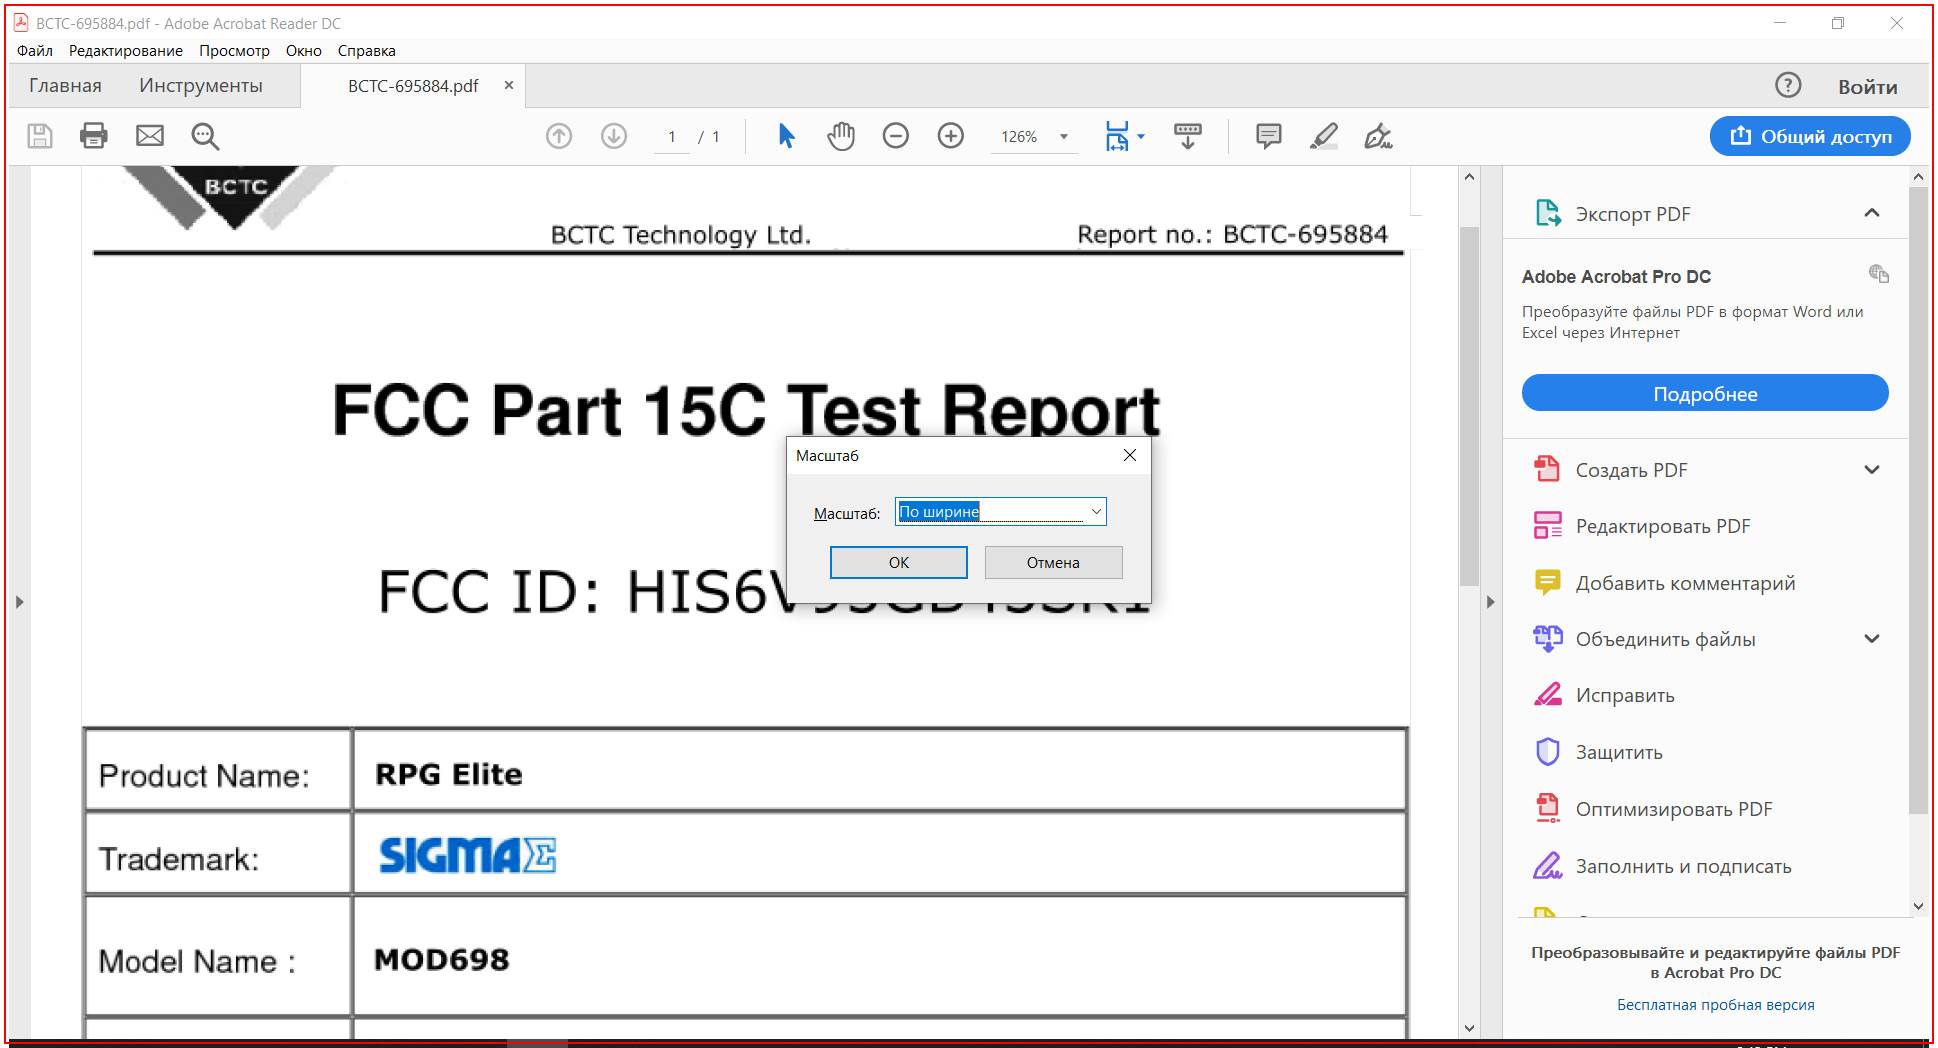
Task: Scrape data from scanned PDF document using optical character recognition
Workflow: Main

Step 1: type a value into the element in window '*.pdf - Adobe Acrobat Reader DC' (acrord32.exe)

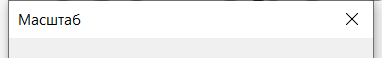
Step 2: Zoom window on the dialog in window 'Масштаб' (acrord32.exe)

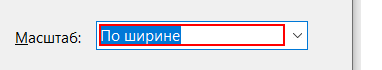
Step 3: type "50" into the text box 'Масштаб:'

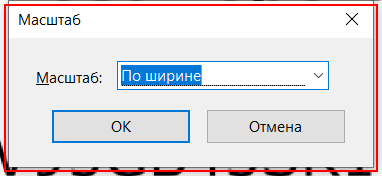
Step 4: type a value into 'acrord32.exe  Масштаб'

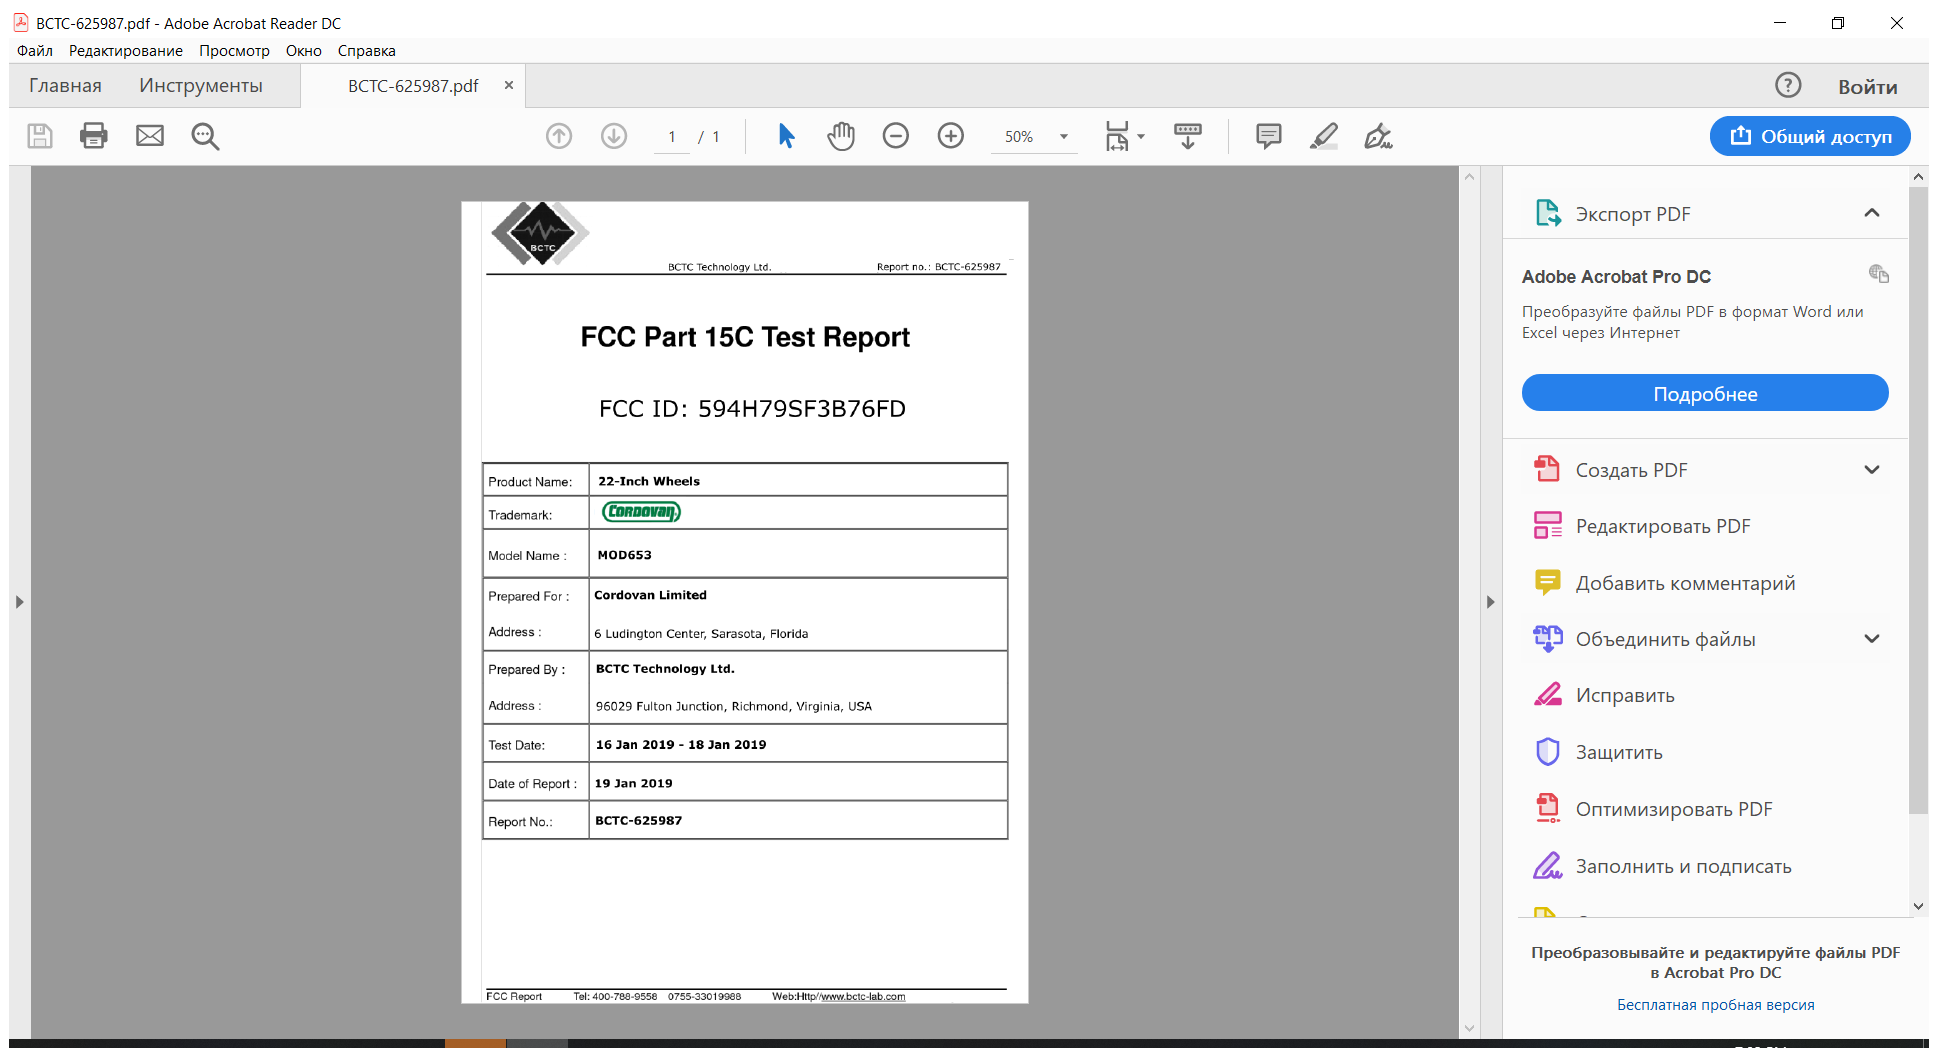
Step 5: Attach Window 'BCTC 6259 Acrobatsd' on the element in window '*.pdf - Adobe Acrobat Reader DC' (acrord32.exe)

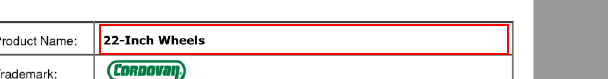
Step 6: get-text from the element in window 'AVPageView'

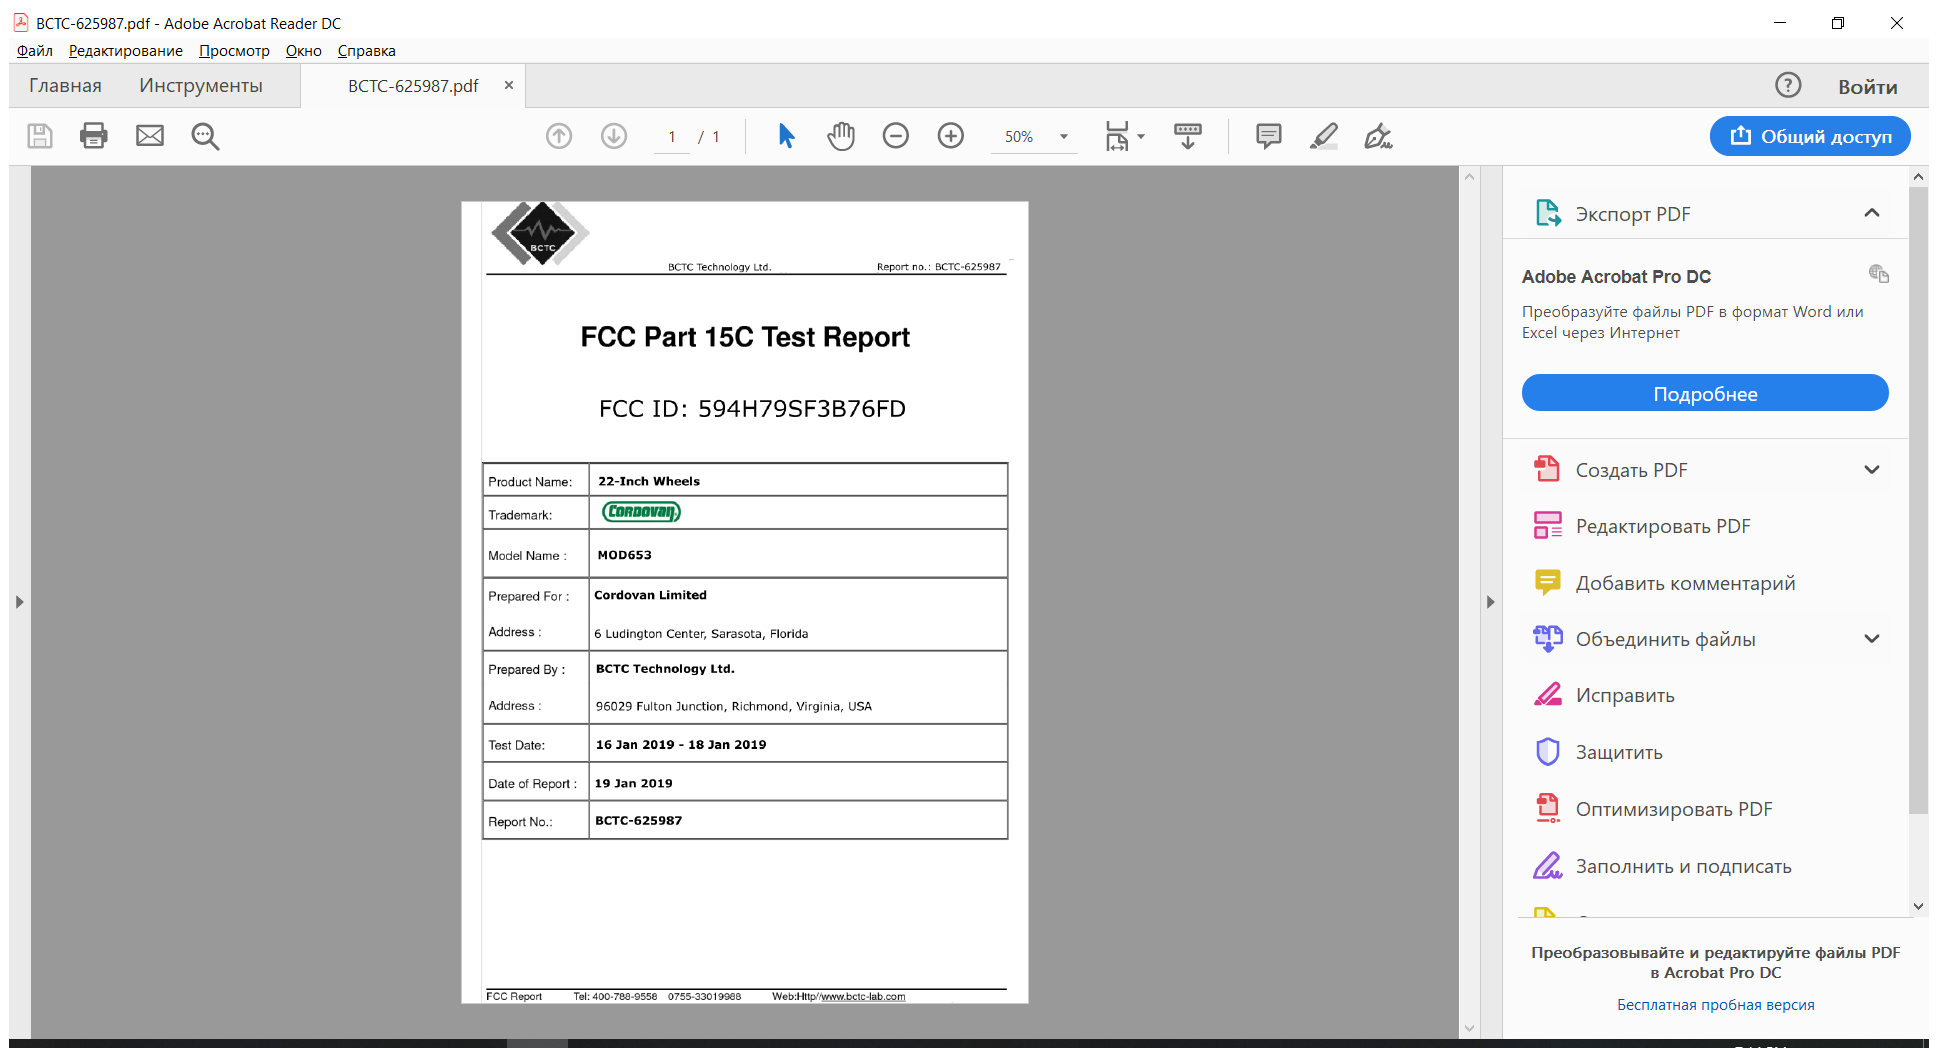
Step 7: Attach Window 'BCTC 6259 Acrobatsd' on the element in window '*.pdf - Adobe Acrobat Reader DC' (acrord32.exe)

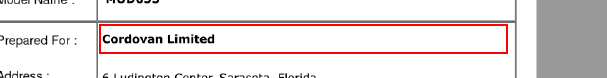
Step 8: get-text from the element in window 'AVPageView'

Step 9: get model name on the element in window '*.pdf - Adobe Acrobat Reader DC' (acrord32.exe) (same screen as step 7)

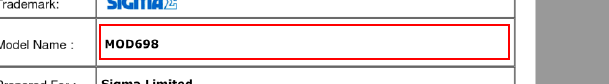
Step 10: get-text from the element in window 'AVPageView'

Step 11: address on the element in window '*.pdf - Adobe Acrobat Reader DC' (acrord32.exe) (same screen as step 7)

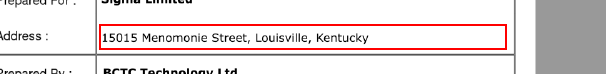
Step 12: get-text from the element in window 'AVPageView'

Step 13: test date on the element in window '*.pdf - Adobe Acrobat Reader DC' (acrord32.exe) (same screen as step 7)

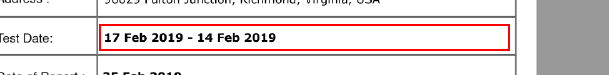
Step 14: get-text from the element in window 'AVPageView'

Step 15: date of report on the element in window '*.pdf - Adobe Acrobat Reader DC' (acrord32.exe) (same screen as step 7)

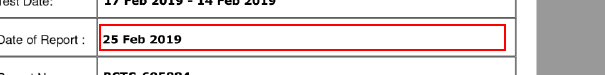
Step 16: get-text from the element in window 'AVPageView'

Step 17: report number on the element in window '*.pdf - Adobe Acrobat Reader DC' (acrord32.exe) (same screen as step 7)

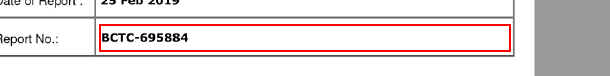
Step 18: get-text from the element in window 'AVPageView'

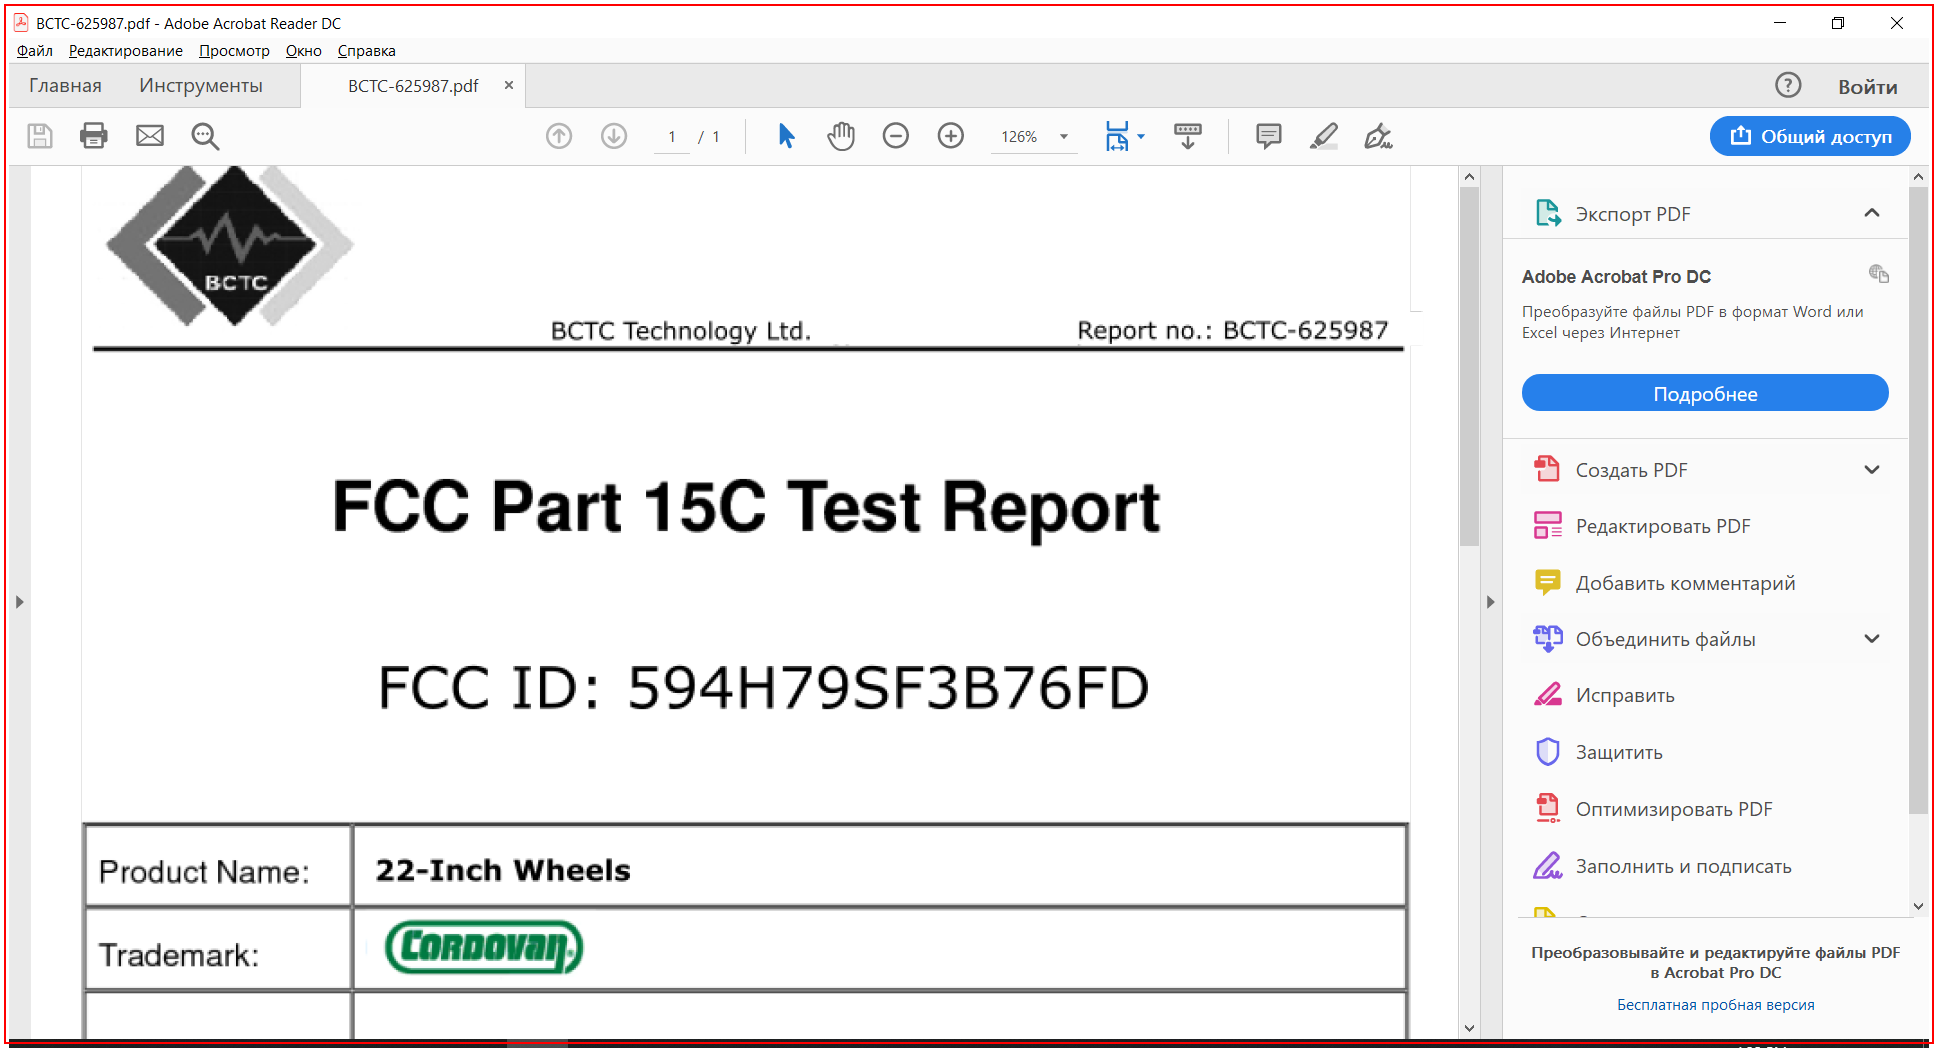
Step 19: Close Application 'acrord32.exe BCTC-62598...' on the element in window '*.pdf - Adobe Acrobat Reader DC' (acrord32.exe)